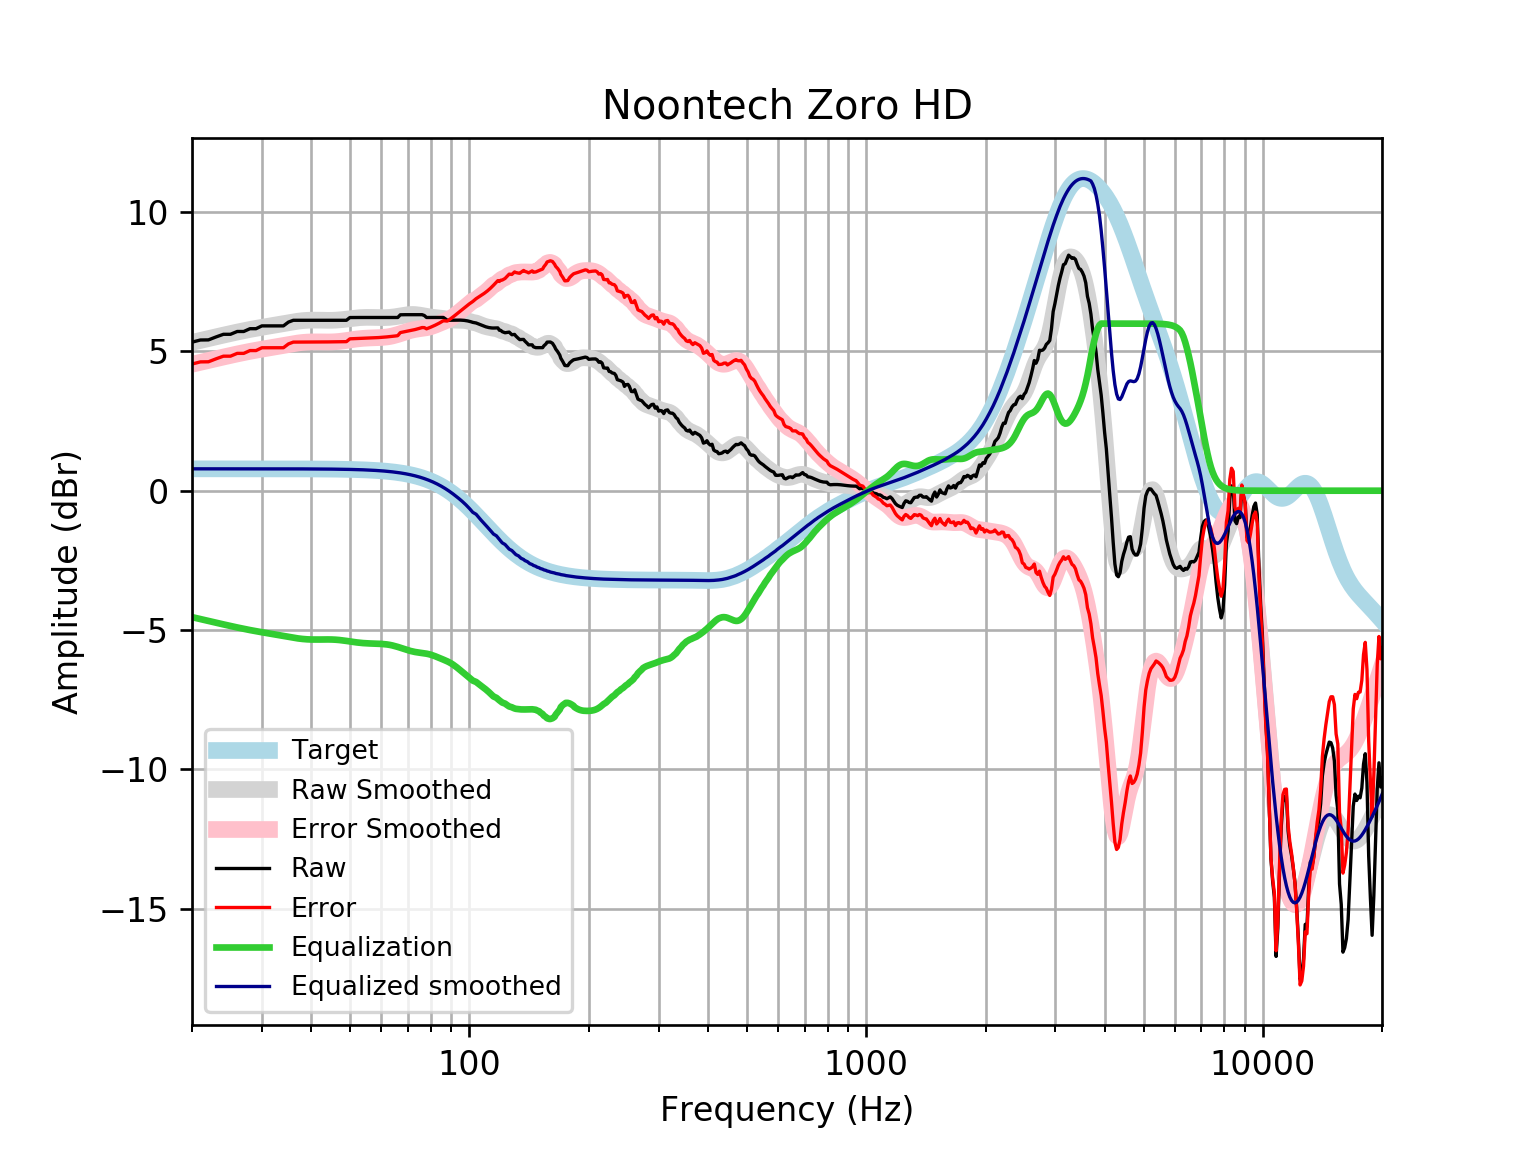

The table this chart was drawn from, first rows:
frequency, raw, error, smoothed, error_smoothed, equalization, equalized_raw, equalized_smoothed, target
20, 5.334, 4.548, 5.325, 4.539, -4.539, 0.7952, 0.7859, 0.7859
21, 5.41, 4.625, 5.395, 4.609, -4.609, 0.8013, 0.7859, 0.7859
22, 5.414, 4.628, 5.462, 4.676, -4.676, 0.7382, 0.7859, 0.7858
23, 5.521, 4.735, 5.525, 4.74, -4.74, 0.7816, 0.7858, 0.7858
24, 5.615, 4.83, 5.585, 4.8, -4.8, 0.8159, 0.7858, 0.7858
25, 5.615, 4.83, 5.642, 4.857, -4.857, 0.759, 0.7857, 0.7857
26, 5.716, 4.93, 5.695, 4.91, -4.91, 0.8064, 0.7857, 0.7857
27, 5.716, 4.93, 5.744, 4.959, -4.959, 0.7574, 0.7856, 0.7856
28, 5.817, 5.031, 5.789, 5.003, -5.003, 0.8133, 0.7855, 0.7855
29, 5.817, 5.031, 5.829, 5.044, -5.044, 0.7728, 0.7854, 0.7854
30, 5.917, 5.132, 5.866, 5.081, -5.081, 0.8362, 0.7852, 0.7852
31, 5.917, 5.132, 5.901, 5.116, -5.116, 0.8013, 0.785, 0.785
32, 5.917, 5.132, 5.935, 5.15, -5.15, 0.7674, 0.7848, 0.7848
33, 5.917, 5.133, 5.968, 5.183, -5.183, 0.7339, 0.7846, 0.7846
34, 5.917, 5.133, 6.001, 5.217, -5.217, 0.7007, 0.7843, 0.7843
35, 6.054, 5.27, 6.033, 5.249, -5.249, 0.805, 0.7839, 0.7839
36, 6.118, 5.335, 6.062, 5.278, -5.278, 0.8402, 0.7835, 0.7835
37, 6.118, 5.335, 6.086, 5.303, -5.303, 0.815, 0.783, 0.783
38, 6.118, 5.336, 6.105, 5.323, -5.323, 0.7955, 0.7824, 0.7824
39, 6.118, 5.337, 6.118, 5.336, -5.336, 0.7825, 0.7818, 0.7818
40, 6.118, 5.337, 6.124, 5.343, -5.343, 0.7756, 0.781, 0.781
41, 6.118, 5.338, 6.125, 5.345, -5.345, 0.7737, 0.7801, 0.7801
42, 6.118, 5.339, 6.122, 5.343, -5.343, 0.775, 0.7791, 0.7791
43, 6.118, 5.34, 6.119, 5.341, -5.341, 0.7771, 0.778, 0.7779
44, 6.118, 5.342, 6.117, 5.34, -5.34, 0.7779, 0.7766, 0.7766
45, 6.118, 5.343, 6.118, 5.343, -5.343, 0.7756, 0.7752, 0.7751
46, 6.118, 5.345, 6.123, 5.349, -5.349, 0.7691, 0.7735, 0.7734
47, 6.118, 5.347, 6.132, 5.36, -5.36, 0.7581, 0.7715, 0.7715
48, 6.118, 5.349, 6.145, 5.375, -5.375, 0.7432, 0.7694, 0.7694
49, 6.118, 5.351, 6.16, 5.393, -5.393, 0.7254, 0.767, 0.767
50, 6.217, 5.453, 6.176, 5.412, -5.412, 0.8052, 0.7643, 0.7642
51, 6.219, 5.458, 6.191, 5.43, -5.43, 0.7887, 0.7612, 0.7612
52, 6.219, 5.461, 6.205, 5.447, -5.447, 0.7722, 0.7579, 0.7578
53, 6.219, 5.465, 6.214, 5.46, -5.46, 0.7586, 0.7541, 0.7541
54, 6.219, 5.469, 6.221, 5.471, -5.471, 0.7481, 0.7499, 0.7499
55, 6.219, 5.474, 6.224, 5.478, -5.478, 0.7406, 0.7453, 0.7453
56, 6.219, 5.479, 6.224, 5.484, -5.484, 0.7354, 0.7402, 0.7401
57, 6.219, 5.484, 6.222, 5.487, -5.487, 0.7316, 0.7345, 0.7345
58, 6.219, 5.491, 6.219, 5.491, -5.491, 0.7282, 0.7283, 0.7283
59, 6.219, 5.497, 6.216, 5.495, -5.495, 0.7243, 0.7215, 0.7215
60, 6.219, 5.505, 6.214, 5.5, -5.5, 0.7187, 0.714, 0.714
61, 6.219, 5.513, 6.214, 5.508, -5.508, 0.7106, 0.7058, 0.7058
62, 6.219, 5.522, 6.217, 5.52, -5.52, 0.699, 0.6969, 0.6969
63, 6.219, 5.532, 6.223, 5.536, -5.536, 0.6833, 0.6871, 0.6871
64, 6.219, 5.542, 6.232, 5.556, -5.556, 0.6631, 0.6765, 0.6765
65, 6.219, 5.554, 6.245, 5.58, -5.58, 0.6387, 0.665, 0.665
66, 6.219, 5.566, 6.261, 5.608, -5.608, 0.6109, 0.6525, 0.6525
67, 6.316, 5.677, 6.277, 5.638, -5.638, 0.6778, 0.639, 0.639
68, 6.32, 5.695, 6.293, 5.669, -5.669, 0.6505, 0.6244, 0.6244
69, 6.32, 5.711, 6.308, 5.699, -5.699, 0.6204, 0.6087, 0.6087
70, 6.32, 5.728, 6.319, 5.727, -5.727, 0.5924, 0.5918, 0.5918
71, 6.32, 5.746, 6.326, 5.752, -5.752, 0.5675, 0.5736, 0.5736
72, 6.32, 5.765, 6.327, 5.773, -5.773, 0.5463, 0.5541, 0.5541
73, 6.32, 5.786, 6.324, 5.791, -5.791, 0.5289, 0.5333, 0.5333
74, 6.32, 5.808, 6.316, 5.805, -5.805, 0.5148, 0.511, 0.511
75, 6.32, 5.832, 6.304, 5.816, -5.816, 0.5031, 0.4873, 0.4873
76, 6.32, 5.857, 6.289, 5.827, -5.827, 0.4925, 0.462, 0.4621
77, 6.29, 5.855, 6.273, 5.838, -5.838, 0.452, 0.4352, 0.4353
78, 6.219, 5.812, 6.258, 5.852, -5.852, 0.3671, 0.4068, 0.4068
79, 6.219, 5.842, 6.245, 5.868, -5.868, 0.3505, 0.3767, 0.3768
... 553 more rows
